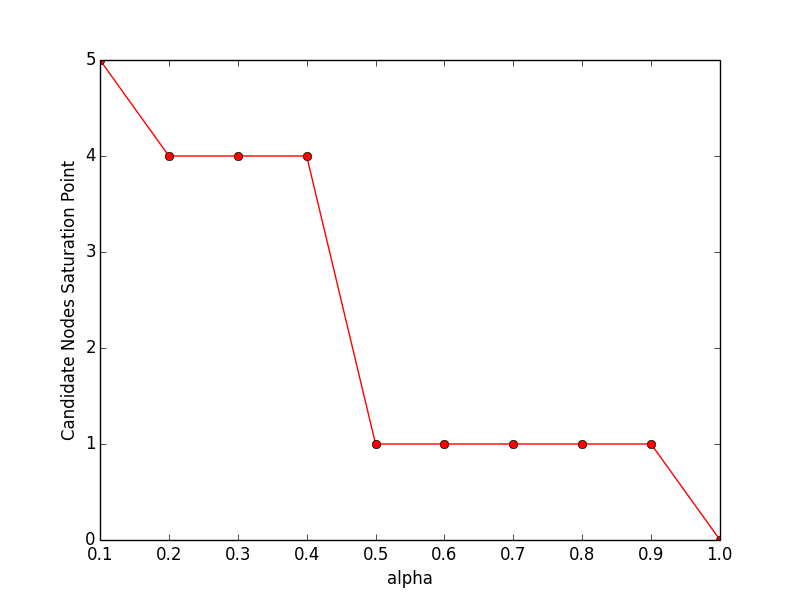

The table this chart was drawn from, first rows:
f, obj
1.0, 0
0.9, 1
0.8, 1
0.7, 1
0.6, 1
0.5, 1
0.4, 4
0.3, 4
0.2, 4
0.1, 5
